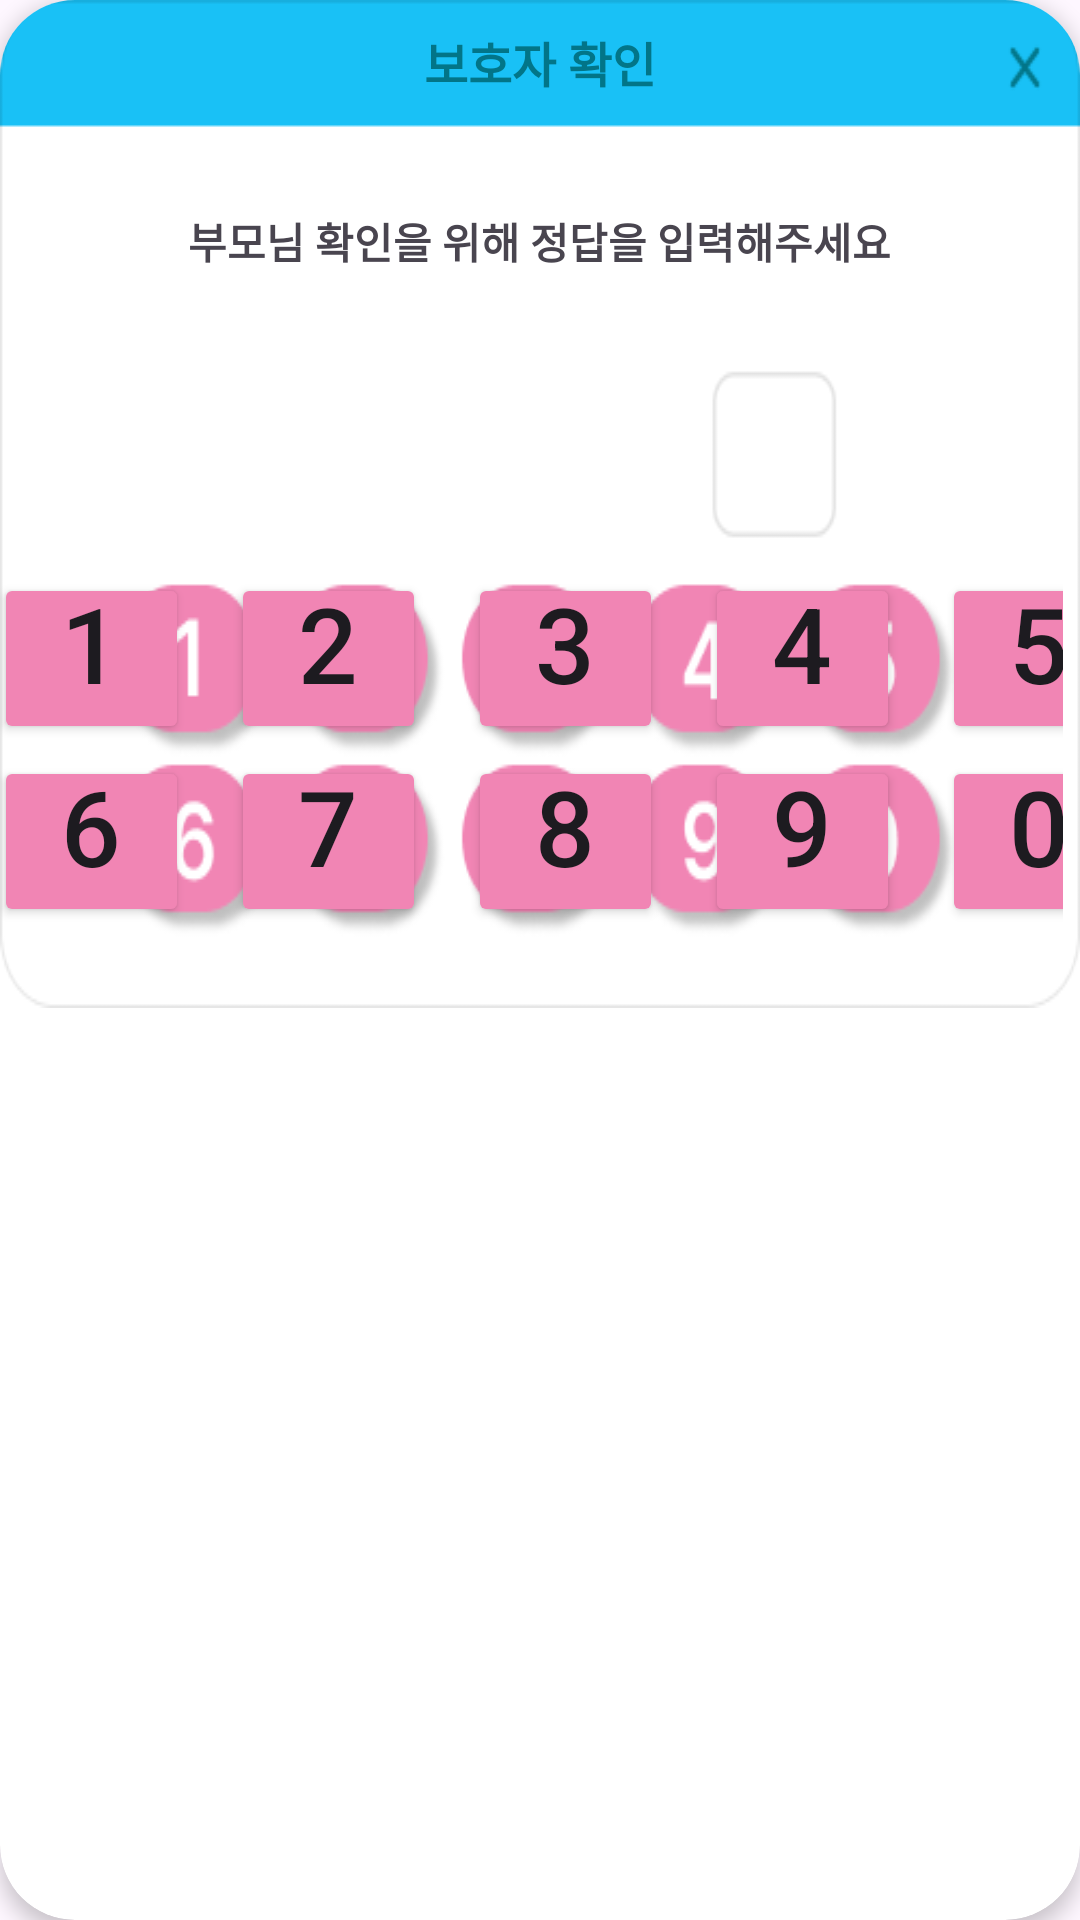

Produce the Android XML layout that renders to this screen, including the resource entries it uses.
<!-- AndroidManifest.xml: application theme Theme.LetsPlay -->
<!-- res/layout/parents_quiz.xml -->
<?xml version="1.0" encoding="utf-8"?>
<androidx.cardview.widget.CardView
    xmlns:android="http://schemas.android.com/apk/res/android"
    android:layout_width="wrap_content"
    android:layout_height="wrap_content"
    xmlns:app="http://schemas.android.com/apk/res-auto"
    android:orientation="vertical"
    android:layout_gravity="center"
    android:gravity="center"
    app:cardCornerRadius="25dp"
    app:cardElevation="4dp"
    android:clipToPadding="true"
    android:clipChildren="true">

        <ImageView
            android:layout_width="wrap_content"
            android:layout_height="wrap_content"
            android:background="@drawable/parents_quiz"
            android:clipToOutline="true"/>

        <TextView
            android:layout_width="wrap_content"
            android:layout_height="wrap_content"
            android:text="보호자 확인"
            android:layout_marginTop="9dp"
            android:layout_gravity="center_horizontal"
            android:layout_marginBottom="25dp"
            android:textStyle="bold"
            android:textColor="@color/bluegreen"
            android:textSize="16dp"/>

    <ImageButton
        android:id="@+id/x_button"
        android:layout_width="48dp"
        android:layout_height="48dp"
        android:src="@drawable/x_button"
        android:layout_marginTop="-2dp"
        android:layout_marginStart="450dp"
        android:background="@null"
        android:contentDescription="x_button"/>

        <TextView
            android:layout_width="wrap_content"
            android:layout_height="wrap_content"
            android:layout_gravity="center_horizontal"
            android:layout_marginTop="70dp"
            android:layout_marginBottom="20dp"
            android:text="부모님 확인을 위해 정답을 입력해주세요"
            android:textStyle="bold"
            android:textSize="14dp"/>


        <TextView
            android:id="@+id/question_text"
            android:layout_width="wrap_content"
            android:layout_height="wrap_content"
            android:layout_gravity="center_horizontal"
            android:layout_marginTop="117dp"
            android:layout_marginBottom="20dp"
            android:text=""
            android:textStyle="bold"
            android:textColor="@color/black"
            android:textSize="49dp" />

        <TextView
            android:id="@+id/answer_text"
            android:layout_width="wrap_content"
            android:layout_height="wrap_content"
            android:layout_marginTop="117dp"
            android:layout_marginStart="347dp"
            android:textSize="49dp"
            android:textColor="@color/black"
            android:textStyle="bold"/>

        <LinearLayout
            android:layout_width="wrap_content"
            android:layout_height="wrap_content"
            android:layout_marginTop="191dp"
            android:layout_marginEnd="3.8dp"
            android:layout_gravity="center_horizontal"
            android:orientation="vertical">

            <LinearLayout
                android:layout_width="wrap_content"
                android:layout_height="wrap_content"
                android:orientation="horizontal">

                <Button
                    android:id="@+id/answer_button_1"
                    android:layout_width="65dp"
                    android:layout_height="57dp"
                    android:layout_marginStart="0dp"
                    android:backgroundTint="@color/pink"
                    android:paddingTop="0dp"
                    android:text="1"
                    android:textSize="35dp"/>
                <Button
                    android:id="@+id/answer_button_2"
                    android:layout_width="65dp"
                    android:layout_height="57dp"
                    android:layout_marginStart="14dp"
                    android:backgroundTint="@color/pink"
                    android:paddingTop="0dp"
                    android:text="2"
                    android:textSize="35dp"/>
                <Button
                    android:id="@+id/answer_button_3"
                    android:layout_width="65dp"
                    android:layout_height="57dp"
                    android:layout_marginStart="14dp"
                    android:backgroundTint="@color/pink"
                    android:gravity="center"
                    android:paddingTop="0dp"
                    android:text="3"
                    android:textSize="35dp"/>
                <Button
                    android:id="@+id/answer_button_4"
                    android:layout_width="65dp"
                    android:layout_height="57dp"
                    android:layout_marginStart="14dp"
                    android:backgroundTint="@color/pink"
                    android:gravity="center"
                    android:paddingTop="0dp"
                    android:text="4"
                    android:textSize="35dp"/>
                <Button
                    android:id="@+id/answer_button_5"
                    android:layout_width="65dp"
                    android:layout_height="57dp"
                    android:layout_marginStart="14dp"
                    android:backgroundTint="@color/pink"
                    android:gravity="center"
                    android:paddingTop="0dp"
                    android:text="5"
                    android:textSize="35dp"/>
            </LinearLayout>
            <LinearLayout
                android:layout_width="wrap_content"
                android:layout_height="wrap_content"
                android:orientation="horizontal">

                <Button
                    android:id="@+id/answer_button_6"
                    android:layout_width="65dp"
                    android:layout_height="57dp"
                    android:layout_marginTop="4dp"
                    android:backgroundTint="@color/pink"
                    android:gravity="center"
                    android:paddingTop="0dp"
                    android:text="6"
                    android:textSize="35dp"/>
                <Button
                    android:id="@+id/answer_button_7"
                    android:layout_width="65dp"
                    android:layout_height="57dp"
                    android:layout_marginStart="14dp"
                    android:layout_marginTop="4dp"
                    android:backgroundTint="@color/pink"
                    android:gravity="center"
                    android:paddingTop="0dp"
                    android:text="7"
                    android:textSize="35dp"/>
                <Button
                    android:id="@+id/answer_button_8"
                    android:layout_width="65dp"
                    android:layout_height="57dp"
                    android:layout_marginStart="14dp"
                    android:layout_marginTop="4dp"
                    android:backgroundTint="@color/pink"
                    android:gravity="center"
                    android:paddingTop="0dp"
                    android:text="8"
                    android:textSize="35dp"/>
                <Button
                    android:id="@+id/answer_button_9"
                    android:layout_width="65dp"
                    android:layout_height="57dp"
                    android:layout_marginStart="14dp"
                    android:layout_marginTop="4dp"
                    android:backgroundTint="@color/pink"
                    android:gravity="center"
                    android:paddingTop="0dp"
                    android:text="9"
                    android:textSize="35dp"/>
                <Button
                    android:id="@+id/answer_button_0"
                    android:layout_width="65dp"
                    android:layout_height="57dp"
                    android:layout_marginStart="14dp"
                    android:layout_marginTop="4dp"
                    android:backgroundTint="@color/pink"
                    android:gravity="center"
                    android:paddingTop="0dp"
                    android:text="0"
                    android:textSize="35dp"/>
            </LinearLayout>
        </LinearLayout>

</androidx.cardview.widget.CardView>
<!-- resources referenced by this layout -->
<resources>
  <color name="black">#FF000000</color>
  <color name="bluegreen">#027588</color>
  <color name="pink">#F185B4</color>
  <!-- drawable parents_quiz: png bitmap (drawable, 19487 bytes) -->
  <!-- drawable x_button: png bitmap (drawable, 364 bytes) -->
  <style name="Theme.LetsPlay" parent="Base.Theme.LetsPlay" />
  <style name="Base.Theme.LetsPlay" parent="Theme.Material3.DayNight.NoActionBar">
          
          
          <item name="android:windowFullscreen">true</item> 
          <item name="android:windowNoTitle">true</item> 
      </style>
</resources>
